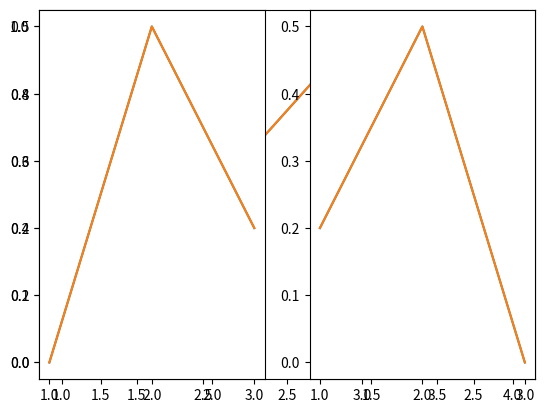
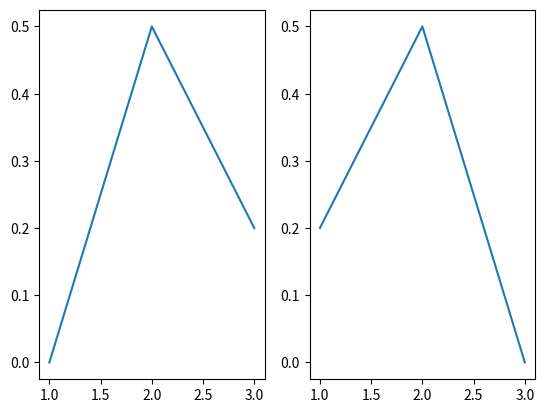
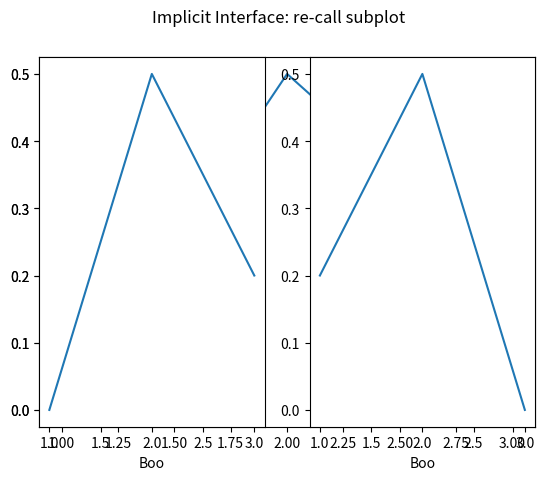
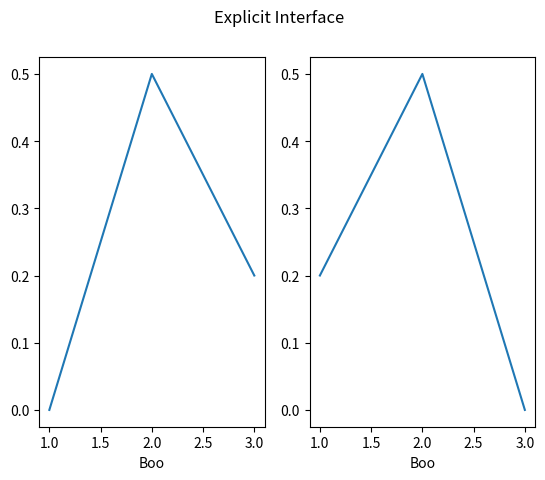
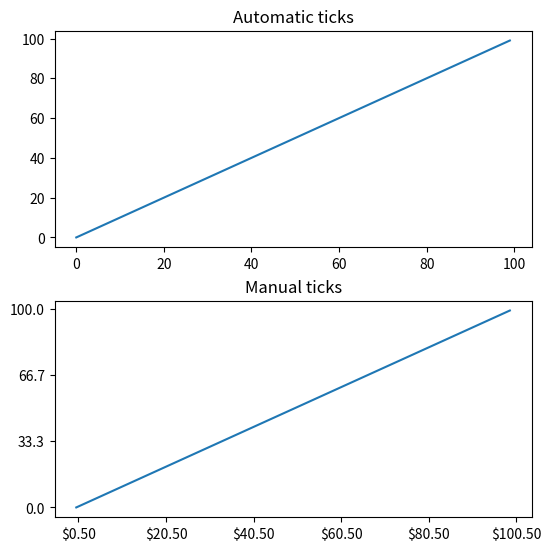
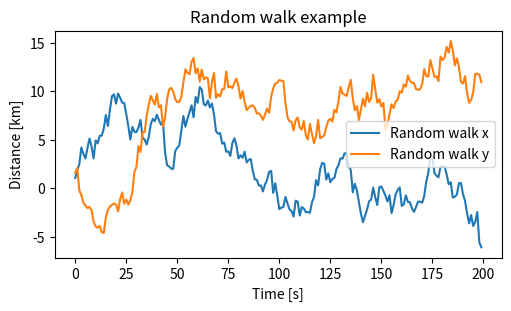
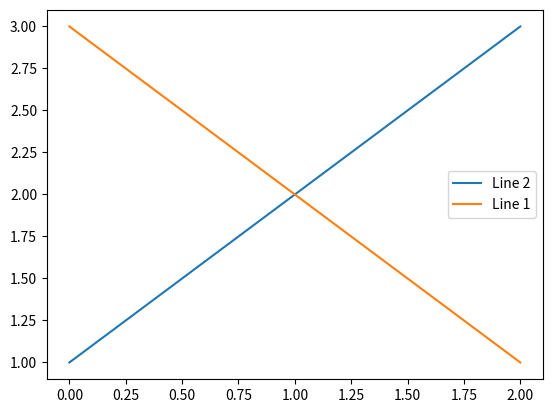
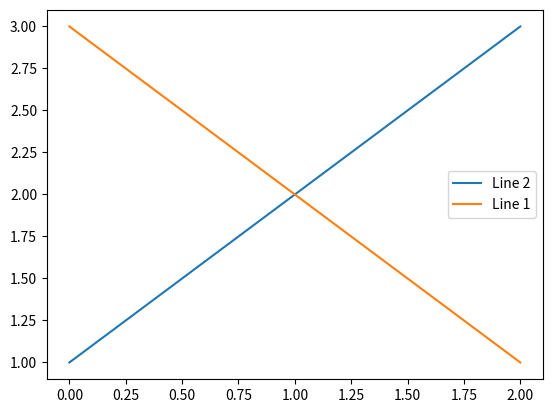
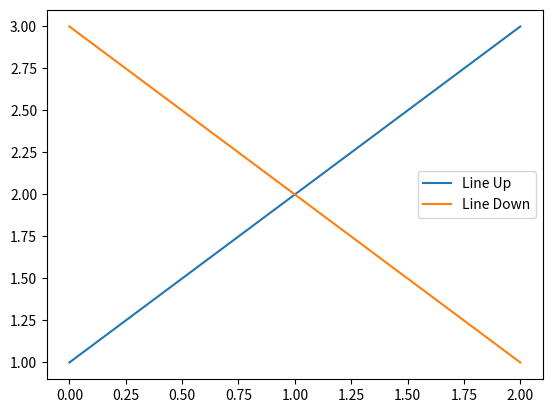
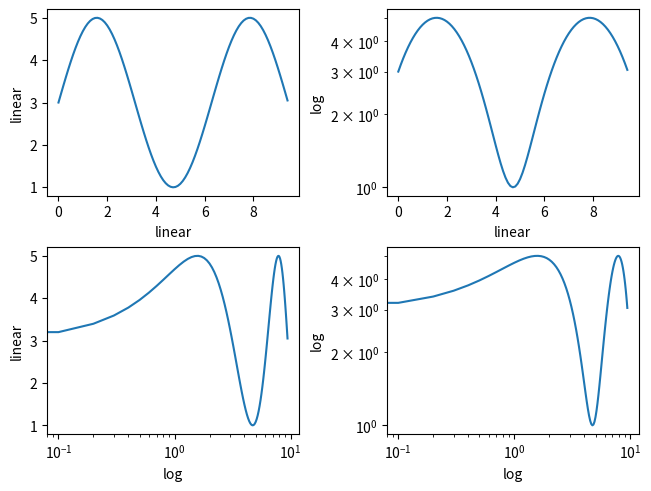
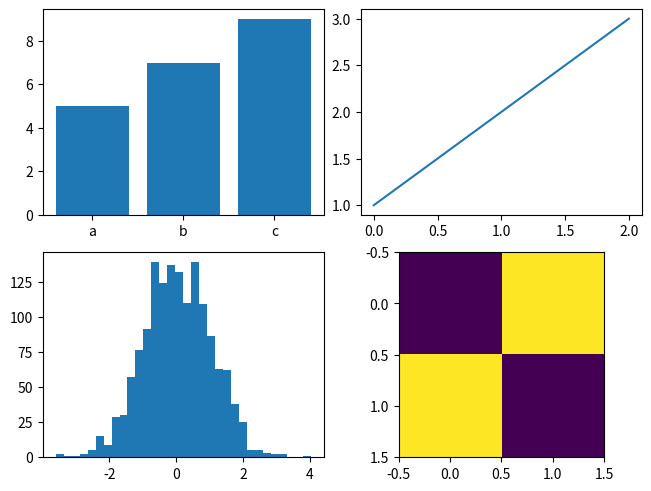
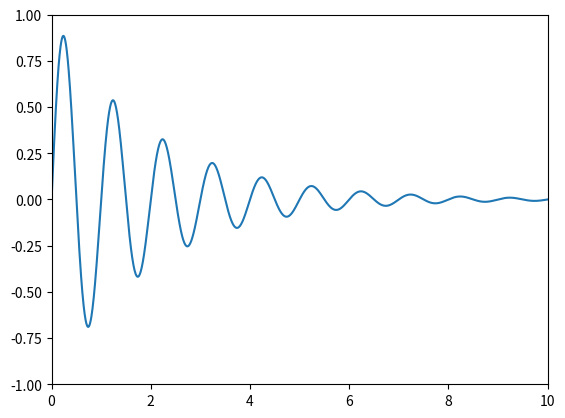
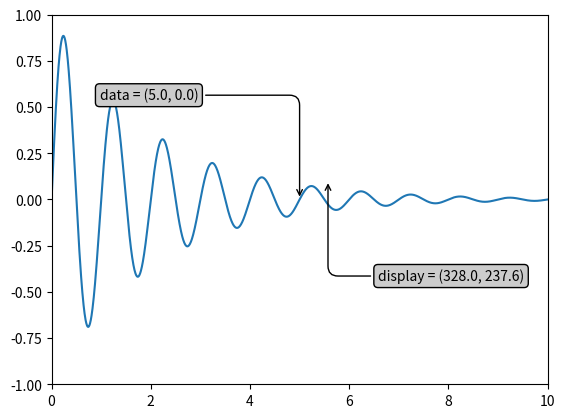
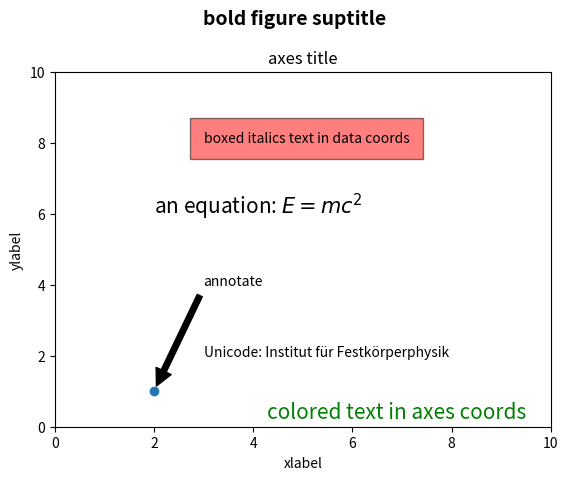

These charts were generated, in order, by the following Python code:
import matplotlib.pyplot as plt


fig = plt.figure()
ax = fig.subplots()

ax.plot([1, 2, 3, 4], [0, 0.5, 1, 0.2])

plt.show()

#%%
import matplotlib.pyplot as plt
# 默认有画布, 有轴
# 直接调用方法, 不用绘图
plt.plot([1, 2, 3, 4], [0, 0.5, 1, 0.2])

plt.show()


#%%
import matplotlib.pyplot as plt

# 是先绘制轴, 再在轴上画
plt.subplot(1, 2, 1)
plt.plot([1, 2, 3], [0, 0.5, 0.2])

plt.subplot(1, 2, 2)
plt.plot([3, 2, 1], [0, 0.5, 0.2])

plt.show()
#%%

import matplotlib.pyplot as plt

plt.subplot(1, 2, 1)
ax = plt.gca()  # 拿到轴之后就可以对轴进行操作
ax.plot([1, 2, 3], [0, 0.5, 0.2])

plt.subplot(1, 2, 2)
ax = plt.gca()
ax.plot([3, 2, 1], [0, 0.5, 0.2])

plt.show()

#%%

import matplotlib.pyplot as plt

fig, axs = plt.subplots(1, 2)
axs[0].plot([1, 2, 3], [0, 0.5, 0.2])
axs[1].plot([3, 2, 1], [0, 0.5, 0.2])

plt.show()


#%%

import matplotlib.pyplot as plt

fig, axs = plt.subplots()
axs.plot([1, 2, 3], [0, 0.5, 0.2])

plt.show()

#%%

import matplotlib.pyplot as plt

plt.subplot(1, 2, 1)
plt.plot([1, 2, 3], [0, 0.5, 0.2])

plt.subplot(1, 2, 2)
plt.plot([3, 2, 1], [0, 0.5, 0.2])

plt.suptitle('Implicit Interface: re-call subplot')

for i in range(1, 3):
    plt.subplot(1, 2, i)
    plt.xlabel('Boo')


plt.show()


#%%
import matplotlib.pyplot as plt

fig, axs = plt.subplots(1, 2)
axs[0].plot([1, 2, 3], [0, 0.5, 0.2])
axs[1].plot([3, 2, 1], [0, 0.5, 0.2])
fig.suptitle('Explicit Interface')
for i in range(2):
    axs[i].set_xlabel('Boo')


#%%
import numpy as np
import matplotlib.pyplot as plt

import matplotlib.ticker as ticker

fig, axs = plt.subplots(2, 1, figsize=(5.4, 5.4), layout='constrained')
x = np.arange(100)
for nn, ax in enumerate(axs):
    ax.plot(x, x)
    if nn == 1:
        ax.set_title('Manual ticks')
        ax.set_yticks(np.arange(0, 100.1, 100/3))
        xticks = np.arange(0.50, 101, 20)
        xlabels = [f'\\${x:1.2f}' for x in xticks]
        ax.set_xticks(xticks, labels=xlabels)
    else:
        ax.set_title('Automatic ticks')


plt.show()


#%% axes

import matplotlib.pyplot as plt
import numpy as np

fig, axs = plt.subplots(ncols=2, nrows=2, figsize=(3.5, 2.5),
                        layout="constrained")
# for each Axes, add an artist, in this case a nice label in the middle...
for row in range(2):
    for col in range(2):
        axs[row, col].annotate(f'axs[{row}, {col}]', (0.5, 0.5),
                            transform=axs[row, col].transAxes,
                            ha='center', va='center', fontsize=18,
                            color='darkgrey')
fig.suptitle('plt.subplots()')

plt.show()


#%%
fig, ax = plt.subplots(figsize=(5, 3), layout='constrained')
np.random.seed(19680801)
t = np.arange(200)
x = np.cumsum(np.random.randn(200))
y = np.cumsum(np.random.randn(200))
linesx = ax.plot(t, x, label='Random walk x')
linesy = ax.plot(t, y, label='Random walk y')

ax.set_xlabel('Time [s]')
ax.set_ylabel('Distance [km]')
ax.set_title('Random walk example')
ax.legend()

plt.show()

#%%
fig, ax = plt.subplots()
line_up, = ax.plot([1, 2, 3], label='Line 2')
line_down, = ax.plot([3, 2, 1], label='Line 1')
ax.legend(handles=[line_up, line_down])
plt.show()


#%%
fig, ax = plt.subplots()
line_up, = ax.plot([1, 2, 3], label='Line 2')
line_down, = ax.plot([3, 2, 1], label='Line 1')
ax.legend()
plt.show()

#%%
fig, ax = plt.subplots()
line_up, = ax.plot([1, 2, 3], label='Line 2')
line_down, = ax.plot([3, 2, 1], label='Line 1')
ax.legend([line_up, line_down], ['Line Up', 'Line Down'])
plt.show()

#%%

import matplotlib.pyplot as plt

import matplotlib.patches as mpatches

fig, ax = plt.subplots()
red_patch = mpatches.Patch(color='red', label='The red data')
ax.legend(handles=[red_patch])

plt.show()

#%%
import matplotlib.pyplot as plt
import numpy as np

import matplotlib.scale as mscale
from matplotlib.ticker import FixedLocator, NullFormatter

fig, axs = plt.subplot_mosaic([['linear', 'linear-log'],
                               ['log-linear', 'log-log']], layout='constrained')

x = np.arange(0, 3*np.pi, 0.1)
y = 2 * np.sin(x) + 3

ax = axs['linear']
ax.plot(x, y)
ax.set_xlabel('linear')
ax.set_ylabel('linear')

ax = axs['linear-log']
ax.plot(x, y)
ax.set_yscale('log')
ax.set_xlabel('linear')
ax.set_ylabel('log')

ax = axs['log-linear']
ax.plot(x, y)
ax.set_xscale('log')
ax.set_xlabel('log')
ax.set_ylabel('linear')

ax = axs['log-log']
ax.plot(x, y)
ax.set_xscale('log')
ax.set_yscale('log')
ax.set_xlabel('log')
ax.set_ylabel('log')

plt.show()


#%%
np.random.seed(19680801)
hist_data = np.random.randn(1_500)


fig = plt.figure(layout="constrained")
ax_array = fig.subplots(2, 2, squeeze=False)

ax_array[0, 0].bar(["a", "b", "c"], [5, 7, 9])
ax_array[0, 1].plot([1, 2, 3])
ax_array[1, 0].hist(hist_data, bins="auto")
ax_array[1, 1].imshow([[1, 2], [2, 1]])

plt.show()

#%%
import matplotlib.pyplot as plt
import numpy as np


# Helper function used for visualization in the following examples
def identify_axes(ax_dict, fontsize=48):
    """
    Helper to identify the Axes in the examples below.

    Draws the label in a large font in the center of the Axes.

    Parameters
    ----------
    ax_dict : dict[str, Axes]
        Mapping between the title / label and the Axes.
    fontsize : int, optional
        How big the label should be.
    """
    kw = dict(ha="center", va="center", fontsize=fontsize, color="darkgrey")
    for k, ax in ax_dict.items():
        ax.text(0.5, 0.5, k, transform=ax.transAxes, **kw)

#%%
import matplotlib.pyplot as plt
import numpy as np

import matplotlib.patches as mpatches

x = np.arange(0, 10, 0.005)
y = np.exp(-x/2.) * np.sin(2*np.pi*x)

fig, ax = plt.subplots()
ax.plot(x, y)
ax.set_xlim(0, 10)
ax.set_ylim(-1, 1)

plt.show()


#%%


ax.transData.transform((5, 0))


#%%
x = np.arange(0, 10, 0.005)
y = np.exp(-x/2.) * np.sin(2*np.pi*x)

fig, ax = plt.subplots()
ax.plot(x, y)
ax.set_xlim(0, 10)
ax.set_ylim(-1, 1)

xdata, ydata = 5, 0
# This computing the transform now, if anything
# (figure size, dpi, axes placement, data limits, scales..)
# changes re-calling transform will get a different value.
xdisplay, ydisplay = ax.transData.transform((xdata, ydata))

bbox = dict(boxstyle="round", fc="0.8")
arrowprops = dict(
    arrowstyle="->",
    connectionstyle="angle,angleA=0,angleB=90,rad=10")

offset = 72
ax.annotate(f'data = ({xdata:.1f}, {ydata:.1f})',
            (xdata, ydata), xytext=(-2*offset, offset), textcoords='offset points',
            bbox=bbox, arrowprops=arrowprops)

disp = ax.annotate(f'display = ({xdisplay:.1f}, {ydisplay:.1f})',
                   (xdisplay, ydisplay), xytext=(0.5*offset, -offset),
                   xycoords='figure pixels',
                   textcoords='offset points',
                   bbox=bbox, arrowprops=arrowprops)

plt.show()

#%%
import matplotlib.pyplot as plt

import matplotlib

fig = plt.figure()
ax = fig.add_subplot()
fig.subplots_adjust(top=0.85)

# Set titles for the figure and the subplot respectively
fig.suptitle('bold figure suptitle', fontsize=14, fontweight='bold')
ax.set_title('axes title')

ax.set_xlabel('xlabel')
ax.set_ylabel('ylabel')

# Set both x- and y-axis limits to [0, 10] instead of default [0, 1]
ax.axis([0, 10, 0, 10])

ax.text(3, 8, 'boxed italics text in data coords', style='italic',
        bbox={'facecolor': 'red', 'alpha': 0.5, 'pad': 10})

ax.text(2, 6, r'an equation: $E=mc^2$', fontsize=15)

ax.text(3, 2, 'Unicode: Institut für Festkörperphysik')

ax.text(0.95, 0.01, 'colored text in axes coords',
        verticalalignment='bottom', horizontalalignment='right',
        transform=ax.transAxes,
        color='green', fontsize=15)

ax.plot([2], [1], 'o')
ax.annotate('annotate', xy=(2, 1), xytext=(3, 4),
            arrowprops=dict(facecolor='black', shrink=0.05))

plt.show()

#%%
x1 = np.linspace(0.0, 5.0, 100)
y1 = np.cos(2 * np.pi * x1) * np.exp(-x1)
fig, axs = plt.subplots(2, 1, figsize=(5, 3), tight_layout=True)
axs[0].plot(x1, y1)
axs[1].plot(x1, y1)
ticks = np.arange(0., 8.1, 2.)
axs[1].xaxis.set_ticks(ticks)
axs[1].xaxis.set_major_formatter('{x:1.1f}')
axs[1].set_xlim(axs[0].get_xlim())
plt.show()